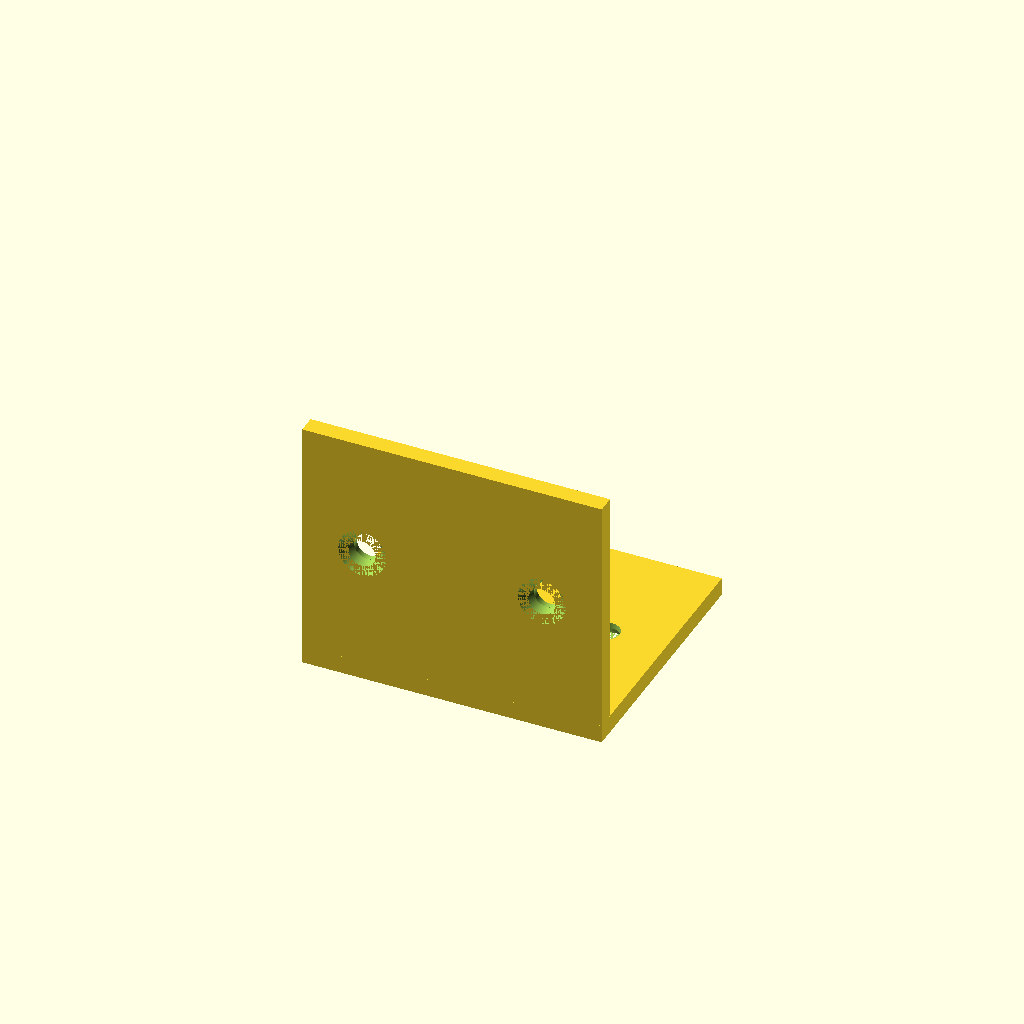
Cell 1: rendered with the file's own defaults.
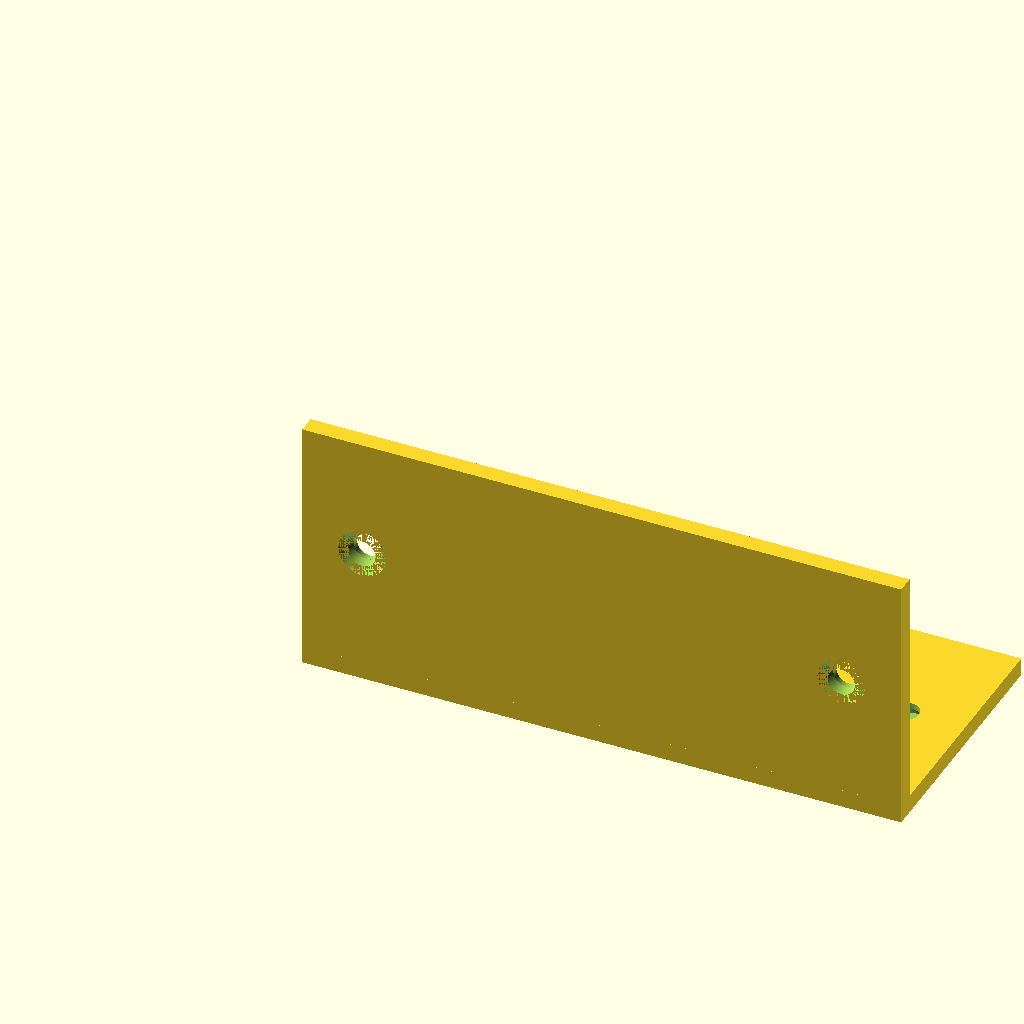
Cell 2 — width set to 100, the other parameters unchanged.
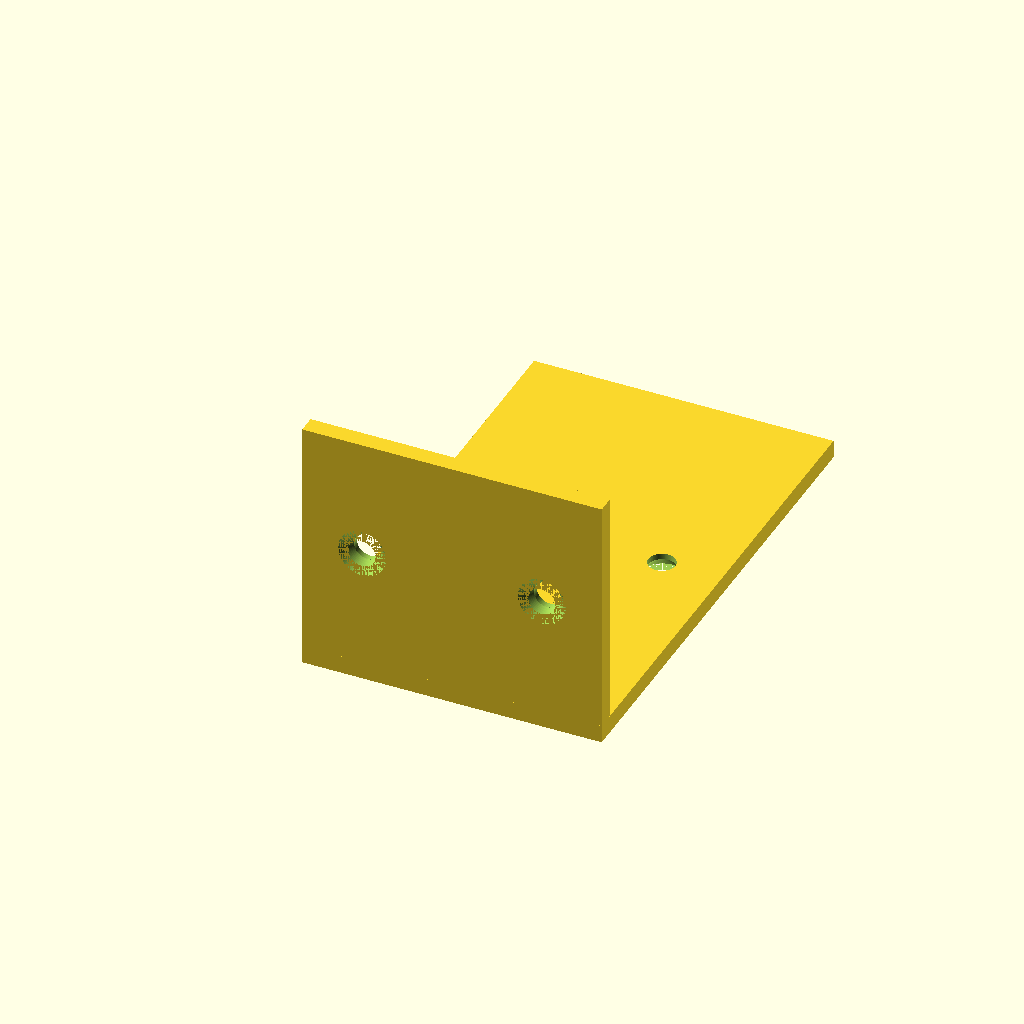
Cell 3 — depth set to 80, the other parameters unchanged.
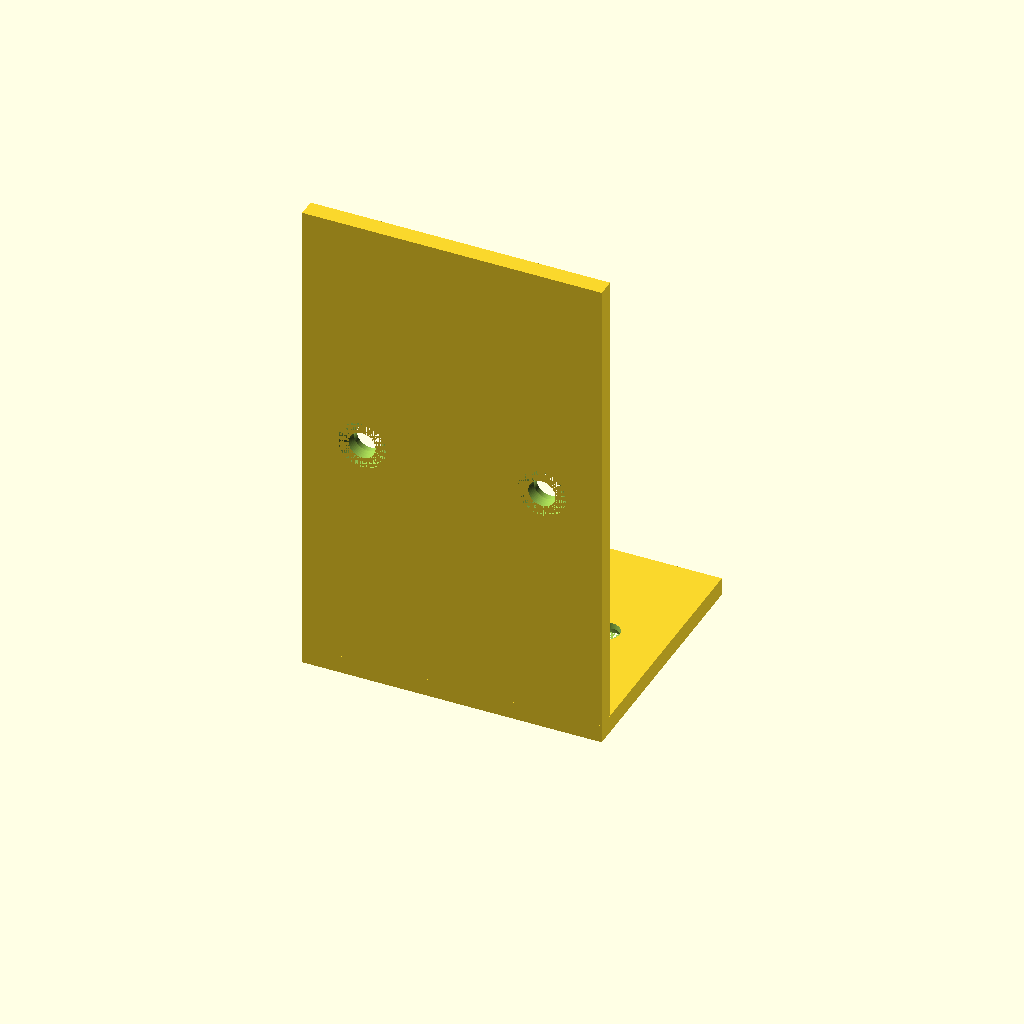
Cell 4 — height set to 80, the other parameters unchanged.
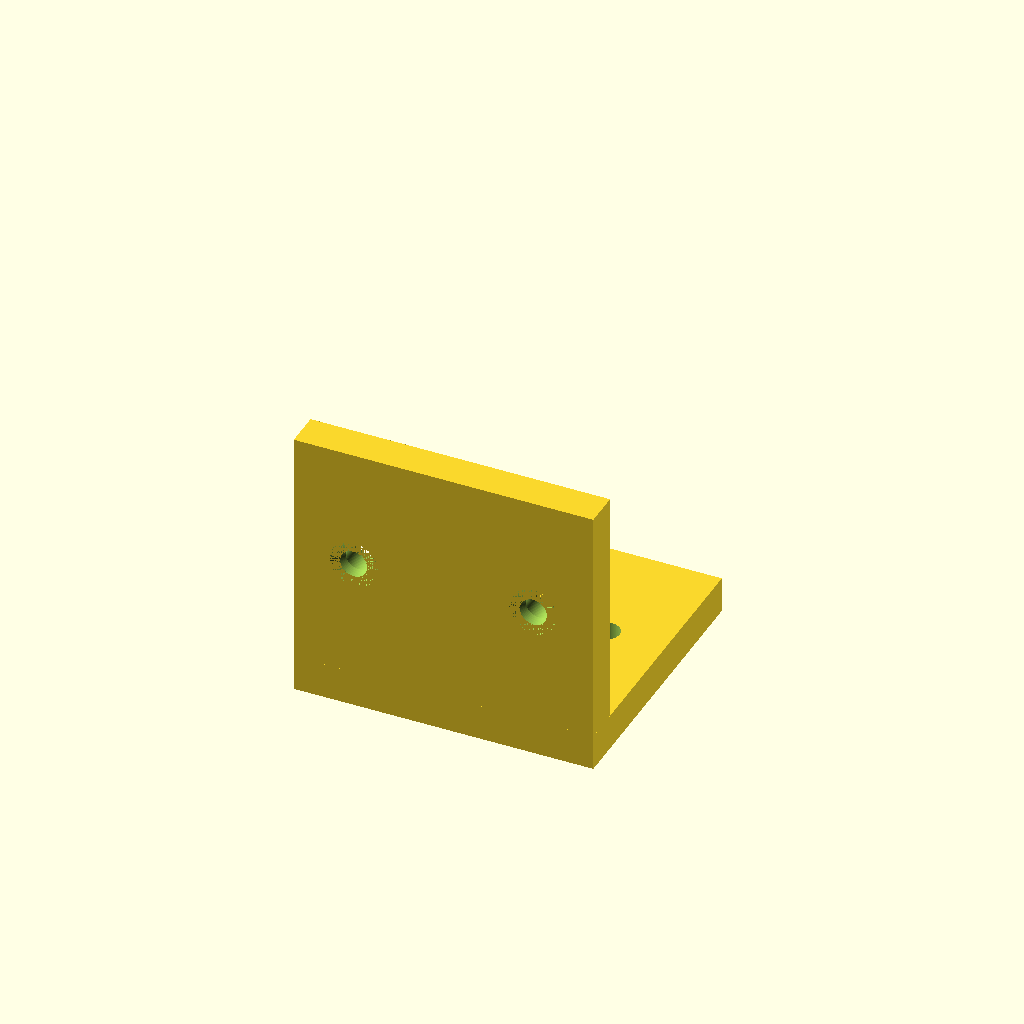
Cell 5: thickness = 6 (everything else at default).
All cells are drawn from one camera (rotation 55°, 0°, 25°, orthographic, colour scheme Cornfield), so only the parameter changes between them.
OpenSCAD source file results/tier-2-l-bracket/bare-max_gpt-5.6-luna-00c36979a43c-2026-09-05T10-20-24-151Z/final.scad:
$fn = 96;

width = 50;
depth = 40;
height = 40;
thickness = 3;

through_diameter = 4.5;
countersink_diameter = 8;
countersink_depth = 2;

edge_inset = 10;
epsilon = 0.01;

hole_x_positions = [edge_inset, width - edge_inset];

module l_bracket() {
    union() {
        translate([0, 0, -thickness])
            cube([width, depth, thickness]);

        translate([0, -thickness, 0])
            cube([width, thickness, height]);

        translate([0, -thickness, -thickness])
            cube([width, thickness, thickness]);
    }
}

module horizontal_countersink_hole(x) {
    union() {
        translate([x, depth / 2, -thickness - epsilon])
            cylinder(
                h = thickness + 2 * epsilon,
                r = through_diameter / 2
            );

        translate([x, depth / 2, -thickness])
            cylinder(
                h = countersink_depth,
                r1 = countersink_diameter / 2,
                r2 = through_diameter / 2
            );
    }
}

module vertical_countersink_hole(x) {
    union() {
        translate([x, -thickness - epsilon, height / 2])
            rotate([-90, 0, 0])
                cylinder(
                    h = thickness + 2 * epsilon,
                    r = through_diameter / 2
                );

        translate([x, -thickness, height / 2])
            rotate([-90, 0, 0])
                cylinder(
                    h = countersink_depth,
                    r1 = countersink_diameter / 2,
                    r2 = through_diameter / 2
                );
    }
}

difference() {
    l_bracket();

    for (x = hole_x_positions) {
        horizontal_countersink_hole(x);
        vertical_countersink_hole(x);
    }
}
Customizer parameters (derived from the source; name, type, default, range or options):
width: number, default 50
depth: number, default 40
height: number, default 40
thickness: number, default 3
through_diameter: number, default 4.5
countersink_diameter: number, default 8
countersink_depth: number, default 2
edge_inset: number, default 10
epsilon: number, default 0.01
